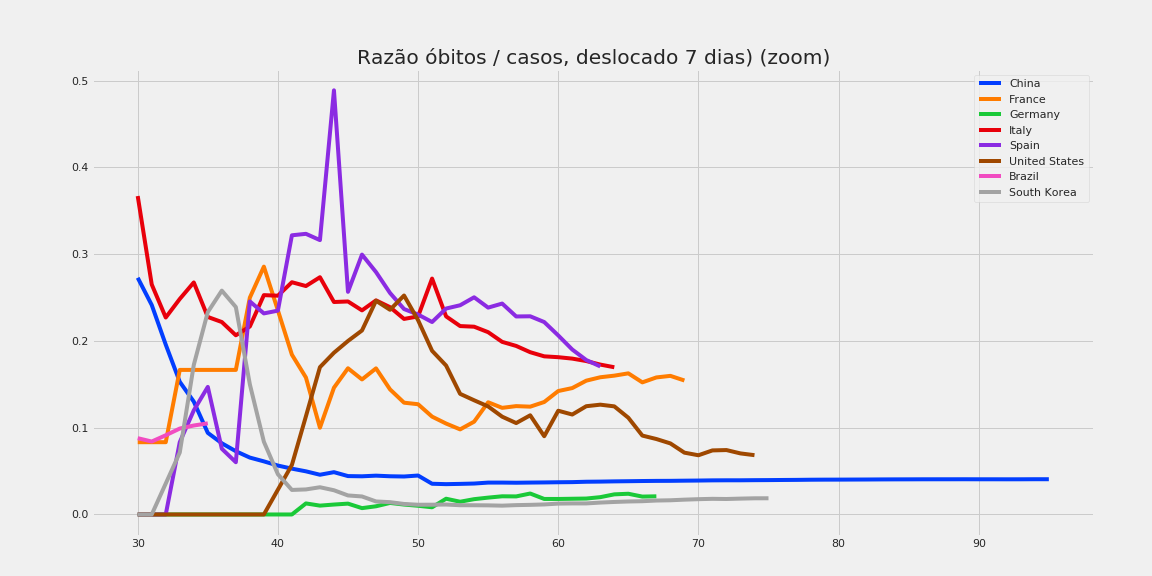

The data file committed next to this chart (first rows):
, China, France, Germany, Italy, Spain, United States, Brazil, South Korea
30, 0.2729, 0.08333, 0.0, 0.3671, 0.0, 0.0, 0.08797, 0.0
31, 0.2415, 0.08333, 0.0, 0.2652, 0.0, 0.0, 0.08408, 0.0
32, 0.1958, 0.08333, 0.0, 0.2271, 0.0, 0.0, 0.09132, 0.03571
33, 0.1529, 0.1667, 0.0, 0.2484, 0.08333, 0.0, 0.09905, 0.07143
34, 0.1301, 0.1667, 0.0, 0.2675, 0.12, 0.0, 0.1026, 0.1724
35, 0.09408, 0.1667, 0.0, 0.2277, 0.1471, 0.0, 0.1051, 0.2333
36, 0.08208, 0.1667, 0.0, 0.2218, 0.07576, 0.0, , 0.2581
37, 0.07292, 0.1667, 0.0, 0.2066, 0.06024, 0.0, , 0.2391
38, 0.06558, 0.25, 0.0, 0.2167, 0.2456, 0.0, , 0.15
39, 0.06122, 0.2857, 0.0, 0.2529, 0.2318, 0.0, , 0.08387
40, 0.05639, 0.2353, 0.0, 0.2522, 0.235, 0.02857, , 0.04638
41, 0.05282, 0.1842, 0.0, 0.2677, 0.3218, 0.05714, , 0.02829
42, 0.04974, 0.1579, 0.01274, 0.2633, 0.3235, 0.1132, , 0.02887
43, 0.04581, 0.1, 0.0102, 0.2735, 0.3163, 0.1698, , 0.03139
44, 0.04878, 0.1462, 0.01145, 0.2449, 0.489, 0.1864, , 0.02792
45, 0.04425, 0.1685, 0.0125, 0.2456, 0.2566, 0.2, , 0.02194
46, 0.04401, 0.1557, 0.00731, 0.2353, 0.2996, 0.2121, , 0.02077
47, 0.04475, 0.1684, 0.009445, 0.2468, 0.2794, 0.2464, , 0.01501
48, 0.04405, 0.1442, 0.0133, 0.239, 0.2553, 0.236, , 0.01418
49, 0.04377, 0.1289, 0.01141, 0.2254, 0.2368, 0.2524, , 0.01211
50, 0.0449, 0.1271, 0.01003, 0.2283, 0.2305, 0.224, , 0.01122
51, 0.03541, 0.1128, 0.008296, 0.2719, 0.2218, 0.1887, , 0.01126
52, 0.03496, 0.1048, 0.01815, 0.2284, 0.2374, 0.1717, , 0.01145
53, 0.03526, 0.09809, 0.0147, 0.2172, 0.2412, 0.1391, , 0.01066
54, 0.03566, 0.107, 0.01765, 0.2165, 0.2504, 0.1316, , 0.01064
55, 0.03675, 0.1293, 0.01943, 0.2101, 0.2385, 0.1245, , 0.01051
56, 0.03675, 0.1229, 0.02096, 0.199, 0.2431, 0.1127, , 0.01016
57, 0.03659, 0.1249, 0.02082, 0.1943, 0.2283, 0.1054, , 0.01078
58, 0.03678, 0.1243, 0.02415, 0.1871, 0.2285, 0.1143, , 0.01109
59, 0.03693, 0.1297, 0.0179, 0.1823, 0.2218, 0.0902, , 0.01156
60, 0.03715, 0.1423, 0.01787, 0.1813, 0.2064, 0.1196, , 0.01253
61, 0.03729, 0.1457, 0.01812, 0.1797, 0.1901, 0.1152, , 0.01274
62, 0.03773, 0.1543, 0.01837, 0.1769, 0.178, 0.1248, , 0.01274
63, 0.03789, 0.1582, 0.01996, 0.1728, 0.1707, 0.1266, , 0.01372
64, 0.03817, 0.16, 0.0232, 0.1697, , 0.1246, , 0.01442
65, 0.03835, 0.1627, 0.02389, , , 0.1115, , 0.01498
66, 0.03857, 0.1523, 0.02062, , , 0.09095, , 0.01529
67, 0.03871, 0.158, 0.02093, , , 0.08699, , 0.01607
68, 0.03877, 0.1598, , , , 0.08192, , 0.01637
69, 0.03896, 0.1545, , , , 0.07127, , 0.01708
70, 0.03911, , , , , 0.06826, , 0.01763
71, 0.03933, , , , , 0.07385, , 0.01804
72, 0.03941, , , , , 0.07425, , 0.01784
73, 0.03941, , , , , 0.07039, , 0.01829
74, 0.03955, , , , , 0.06837, , 0.01865
75, 0.03963, , , , , , , 0.01867
76, 0.03977, , , , , , , 
77, 0.03987, , , , , , , 
78, 0.04006, , , , , , , 
79, 0.04014, , , , , , , 
80, 0.04018, , , , , , , 
81, 0.04025, , , , , , , 
82, 0.04031, , , , , , , 
83, 0.04041, , , , , , , 
84, 0.04047, , , , , , , 
85, 0.04051, , , , , , , 
86, 0.04056, , , , , , , 
87, 0.04058, , , , , , , 
88, 0.04059, , , , , , , 
89, 0.04062, , , , , , , 
... 6 more rows
